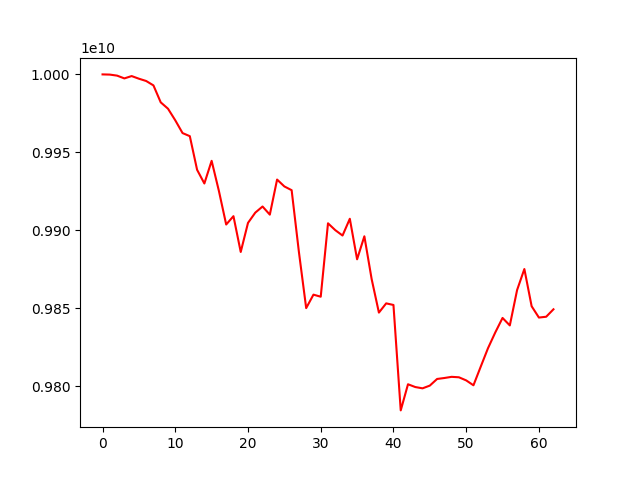

Values plotted in this chart, from the file beside it:
account_value, date, daily_return
10000000000, 2022-09-14, 
9999873792, 2022-09-15, -1.2620771053462043e-05
9999212683, 2022-09-16, -6.61117231874897e-05
9997432463, 2022-09-19, -0.000178
9998929091, 2022-09-20, 0.0001497
9997237700, 2022-09-21, -0.0001692
9995767910, 2022-09-22, -0.000147
9992943805, 2022-09-23, -0.0002825
9982084124, 2022-09-26, -0.001087
9978010708, 2022-09-27, -0.0004081
9970571815, 2022-09-28, -0.0007455
9962393253, 2022-09-29, -0.0008203
9960402705, 2022-09-30, -0.0001998
9938856304, 2022-10-03, -0.002163
9930078785, 2022-10-04, -0.0008832
9944601028, 2022-10-05, 0.001462
9925266386, 2022-10-06, -0.001944
9903776545, 2022-10-07, -0.002165
9909121102, 2022-10-10, 0.0005396
9886177842, 2022-10-11, -0.002315
9904818021, 2022-10-12, 0.001885
9911386769, 2022-10-13, 0.0006632
9915316569, 2022-10-14, 0.0003965
9910106005, 2022-10-17, -0.0005255
9932589183, 2022-10-18, 0.002269
9928185381, 2022-10-19, -0.0004434
9925782892, 2022-10-20, -0.000242
9886180434, 2022-10-21, -0.00399
9850187560, 2022-10-24, -0.003641
9858822934, 2022-10-25, 0.0008767
9857493065, 2022-10-26, -0.0001349
9904554164, 2022-10-27, 0.004774
9900163955, 2022-10-28, -0.0004433
9896713392, 2022-10-31, -0.0003485
9907459390, 2022-11-01, 0.001086
9881482050, 2022-11-02, -0.002622
9896225864, 2022-11-03, 0.001492
9868837373, 2022-11-04, -0.002768
9847315410, 2022-11-07, -0.002181
9853233483, 2022-11-08, 0.000601
9852204575, 2022-11-09, -0.0001044
9784625683, 2022-11-10, -0.006859
9801380868, 2022-11-11, 0.001712
9799599678, 2022-11-14, -0.0001817
9798769693, 2022-11-15, -8.469577307024245e-05
9800520219, 2022-11-16, 0.0001786
9804773680, 2022-11-17, 0.000434
9805391897, 2022-11-18, 6.305263763461966e-05
9806140212, 2022-11-21, 7.631671118191186e-05
9805851883, 2022-11-22, -2.940294188435999e-05
9803862611, 2022-11-23, -0.0002029
9800720893, 2022-11-24, -0.0003205
9812663510, 2022-11-25, 0.001219
9824496330, 2022-11-28, 0.001206
9834584007, 2022-11-29, 0.001027
9843885658, 2022-11-30, 0.0009458
9839095842, 2022-12-01, -0.0004866
9861772950, 2022-12-02, 0.002305
9875242311, 2022-12-05, 0.001366
9851394287, 2022-12-06, -0.002415
... 3 more rows
